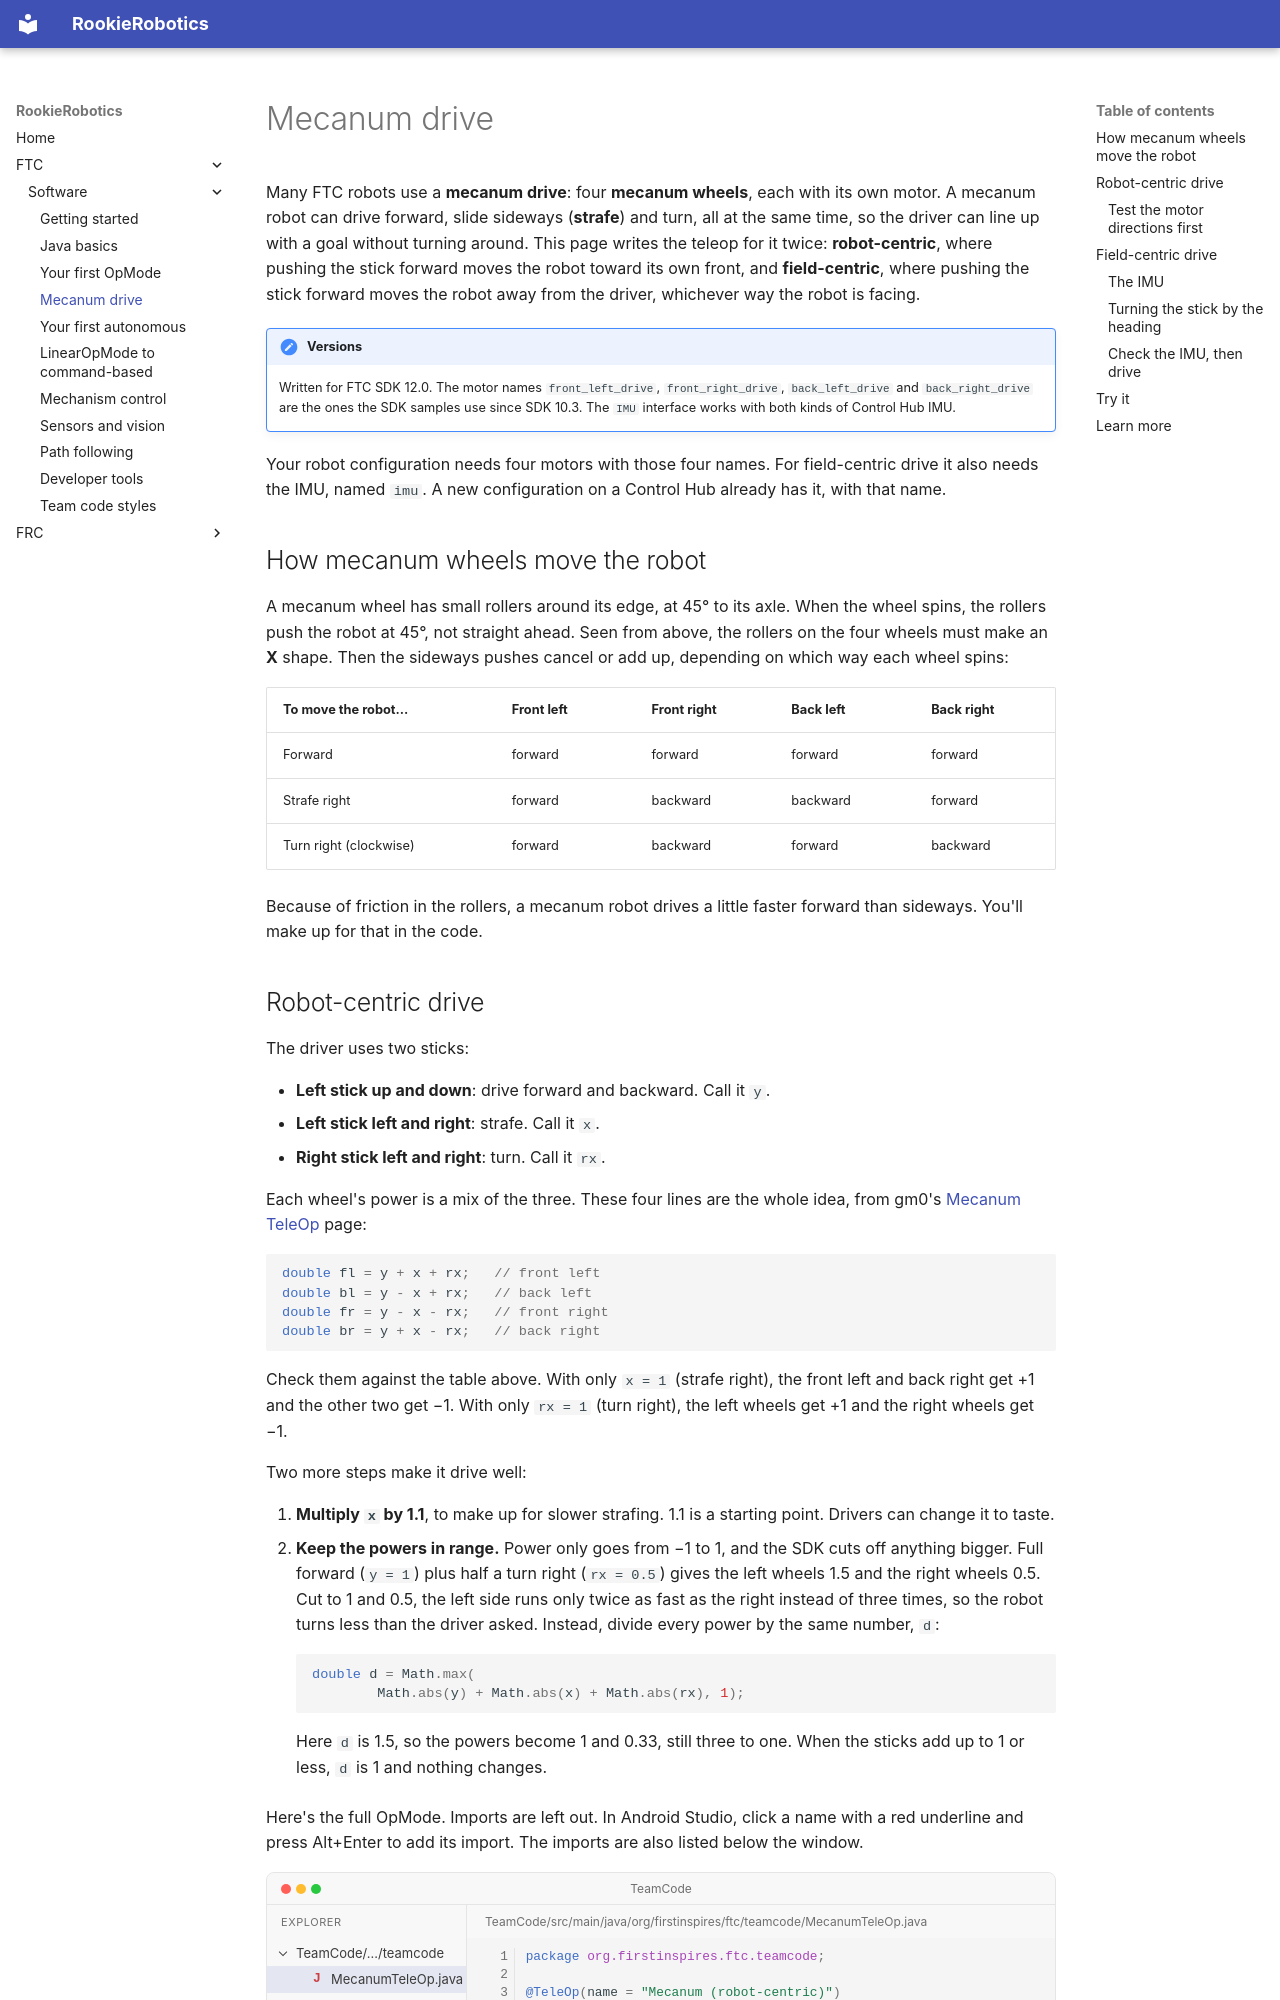

repository: 927-927/Rookie-Robotics.github.io · page: ftc/software/mecanum-drive/index.html · generator: mkdocs

# Mecanum drive

Many FTC robots use a **mecanum drive**: four **mecanum wheels**, each
with its own motor. A mecanum robot can drive forward, slide sideways
(**strafe**) and turn, all at the same time, so the driver can line up
with a goal without turning around. This page writes the teleop for it
twice: **robot-centric**, where pushing the stick forward
moves the robot toward its own front, and **field-centric**, where pushing
the stick forward moves the robot away from the driver, whichever way the
robot is facing.

!!! note "Versions"

    Written for FTC SDK 12.0. The motor names `front_left_drive`,
    `front_right_drive`, `back_left_drive` and `back_right_drive` are the
    ones the SDK samples use since SDK 10.3. The `IMU` interface works with
    both kinds of Control Hub IMU.

Your robot configuration needs four motors with those four names. For
field-centric drive it also needs the IMU, named `imu`. A new configuration
on a Control Hub already has it, with that name.

## How mecanum wheels move the robot

A mecanum wheel has small rollers around its edge, at 45° to its axle. When
the wheel spins, the rollers push the robot at 45°, not straight ahead. Seen
from above, the rollers on the four wheels must make an **X** shape. Then
the sideways pushes cancel or add up, depending on which way each wheel
spins:

| To move the robot... | Front left | Front right | Back left | Back right |
|---|---|---|---|---|
| Forward | forward | forward | forward | forward |
| Strafe right | forward | backward | backward | forward |
| Turn right (clockwise) | forward | backward | forward | backward |

<!-- TODO diagram: top view of a mecanum chassis with the four wheels, rollers drawn so they form an X. Three small copies side by side: "Forward", "Strafe right", "Turn right". In each, an arrow on every wheel shows which way it spins (forward or backward), and a big arrow on the chassis shows how the robot moves. Label the wheels FL, FR, BL, BR. -->

Because of friction in the rollers, a mecanum robot drives a little faster
forward than sideways. You'll make up for that in the code.
